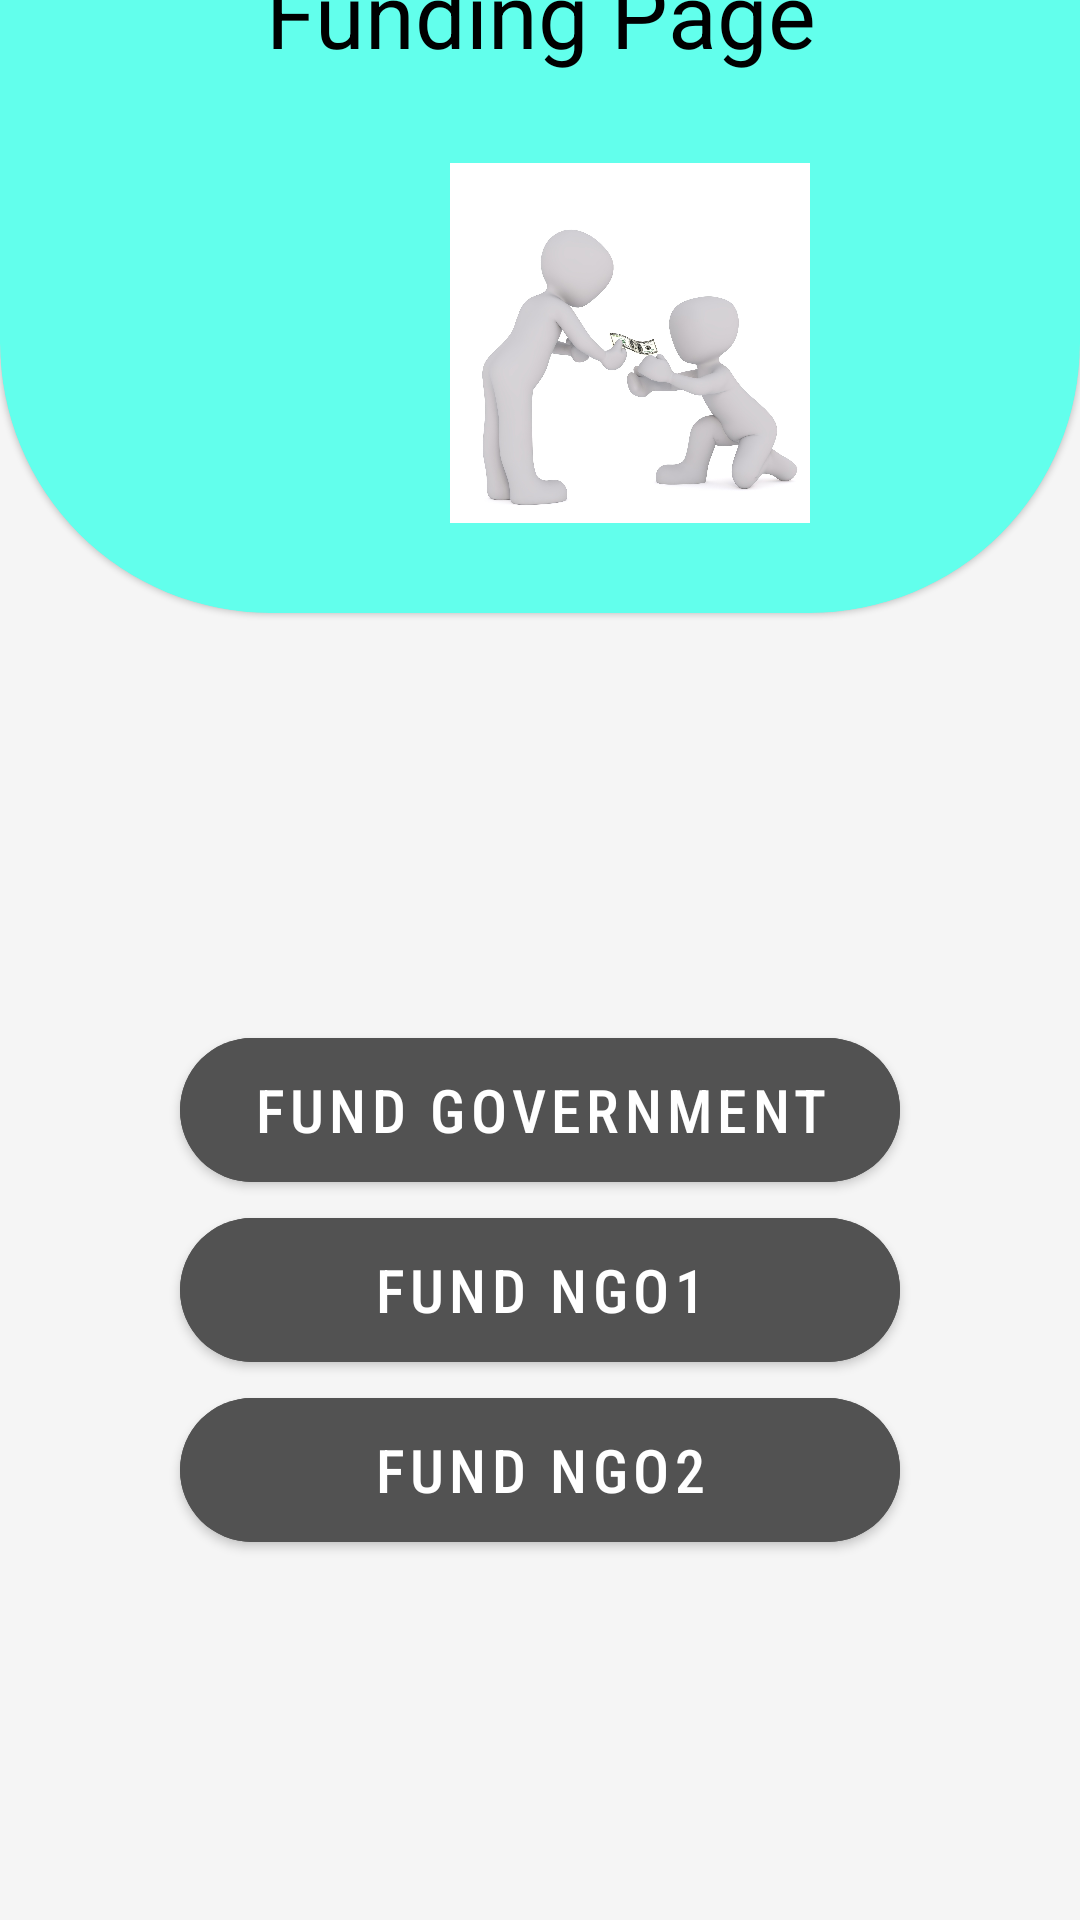

Produce the Android XML layout that renders to this screen, including the resource entries it uses.
<!-- AndroidManifest.xml: application theme Theme.FloodReleif -->
<!-- res/layout/fundingpage.xml -->
<?xml version="1.0" encoding="utf-8"?>
<androidx.constraintlayout.widget.ConstraintLayout xmlns:android="http://schemas.android.com/apk/res/android"
    xmlns:tools="http://schemas.android.com/tools"
    android:layout_width="match_parent"
    android:layout_height="match_parent"
    android:background="#F5F5F5"
    xmlns:app="http://schemas.android.com/apk/res-auto"
    tools:ignore="ExtraText">

    <com.google.android.material.card.MaterialCardView
        android:id="@+id/CardView"
        android:layout_width="match_parent"
        android:layout_height="400dp"
        android:layout_marginBottom="436dp"
        android:backgroundTint="#62FFEC"
        app:cardCornerRadius="90dp"
        app:layout_constraintBottom_toBottomOf="parent"
        tools:layout_editor_absoluteX="-16dp" >


        <TextView
            android:id="@+id/View"
            android:layout_marginTop="180dp"
            android:layout_width="match_parent"
            android:layout_height="wrap_content"
            android:text="Funding Page"
            android:textSize="30sp"
            android:textColor="@color/black"
            android:textAlignment="center" />

        <ImageView
            android:id="@+id/image"
            android:layout_width="220dp"
            android:layout_height="120dp"
            android:layout_marginStart="100dp"
            android:layout_marginTop="250dp"
            app:layout_constraintBottom_toBottomOf="parent"
            app:layout_constraintEnd_toEndOf="parent"
            app:layout_constraintHorizontal_bias="0.497"
            app:layout_constraintStart_toStartOf="parent"
            app:layout_constraintTop_toTopOf="parent"
            app:layout_constraintVertical_bias="0.455"
            app:srcCompat="@drawable/donation1" />

    </com.google.android.material.card.MaterialCardView>




    <com.google.android.material.button.MaterialButton
        android:id="@+id/button1"
        android:layout_width="match_parent"
        android:layout_height="60dp"
        android:layout_marginStart="60dp"
        android:layout_marginTop="340dp"
        android:layout_marginEnd="60dp"
        android:backgroundTint="#525252"
        android:fontFamily="sans-serif-condensed-medium"
        android:text="Fund Government"
        android:textSize="20sp"
        app:cornerRadius="36dp"
        app:layout_constraintEnd_toEndOf="parent"
        app:layout_constraintHorizontal_bias="0.0"
        app:layout_constraintStart_toStartOf="parent"
        app:layout_constraintTop_toTopOf="parent" />


    <com.google.android.material.button.MaterialButton
        android:id="@+id/button2"
        android:layout_width="match_parent"
        android:layout_height="60dp"
        android:layout_marginStart="60dp"
        android:layout_marginTop="400dp"
        android:layout_marginEnd="60dp"
        android:backgroundTint="#525252"
        android:fontFamily="sans-serif-condensed-medium"
        android:text="Fund NGO1"
        android:textSize="20sp"
        app:cornerRadius="36dp"
        app:layout_constraintTop_toTopOf="parent"
        app:layout_constraintEnd_toEndOf="parent"
        app:layout_constraintHorizontal_bias="0.0"
        app:layout_constraintStart_toStartOf="parent" />

    <com.google.android.material.button.MaterialButton
        android:id="@+id/button3"
        android:layout_width="match_parent"
        android:layout_height="60dp"
        android:layout_marginStart="60dp"
        android:layout_marginEnd="60dp"
        android:layout_marginTop="460dp"
        android:backgroundTint="#525252"
        android:fontFamily="sans-serif-condensed-medium"
        android:text="Fund NGO2"
        android:textSize="20sp"
        app:cornerRadius="36dp"
        app:layout_constraintEnd_toEndOf="parent"
        app:layout_constraintHorizontal_bias="0.0"
        app:layout_constraintTop_toTopOf="parent"
        app:layout_constraintStart_toStartOf="parent"/>



</androidx.constraintlayout.widget.ConstraintLayout>
<!-- resources referenced by this layout -->
<resources>
  <!-- drawable donation1: jpg bitmap (drawable, 102765 bytes) -->
  <style name="Theme.FloodReleif" parent="Theme.MaterialComponents.DayNight.NoActionBar">
          
          <item name="colorPrimary">@color/purple_500</item>
          <item name="colorPrimaryVariant">@color/purple_700</item>
          <item name="colorOnPrimary">@color/white</item>
          
          <item name="colorSecondary">@color/teal_200</item>
          <item name="colorSecondaryVariant">@color/teal_700</item>
          <item name="colorOnSecondary">@color/black</item>
          
          <item name="android:statusBarColor" tools:targetApi="l">?attr/colorPrimaryVariant</item>
          
      </style>
  <!-- not gathered from this repository: default colours our renderer supplied (Android Studio template values) -->
  <color name="purple_500">#FF6200EE</color>
  <color name="purple_700">#FF3700B3</color>
  <color name="teal_200">#FF03DAC5</color>
  <color name="teal_700">#FF018786</color>
  <color name="black">#FF000000</color>
  <color name="white">#FFFFFFFF</color>
</resources>
